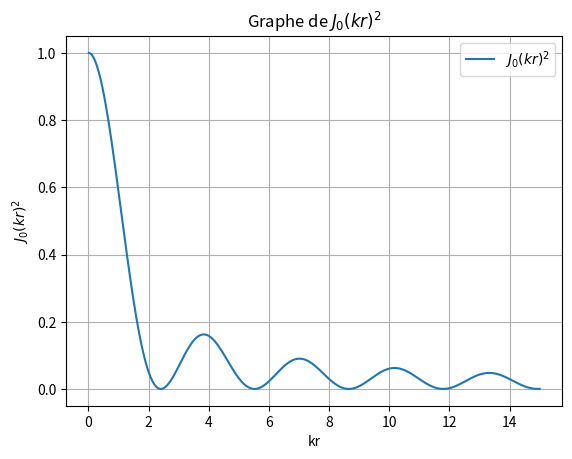

The matplotlib source for this figure:
"""Plot of the squared Bessel functions J_n(kr)^2.

The temperature profile measured with the thermal camera is proportional to
the dissipated power, i.e. to |E|^2. For a sphere the field follows J_0(kr),
for a thick cylinder J_{-2}(kr)/r, so the heating profile is compared with the
square of these Bessel functions (see docs/images/08_validation_spheres.png and
docs/images/09_validation_cylindre_epais.png).

Annex of the TIPE slides (slide 26): "code to plot the square of Bessel
functions".
"""
import matplotlib.pyplot as plt
import numpy as np
from scipy.special import jn


def trace_Bessel_carre(n, xmax):
    """Plot J_n(kr)^2 for kr between 0.01 and xmax."""
    x = np.linspace(0.01, xmax, 500)
    y = (jn(n, x)) ** 2

    plt.plot(x, y, label=rf"$J_{{{n}}}(kr)^2$")
    plt.title(rf"Graphe de $J_{{{n}}}(kr)^2$")
    plt.xlabel("kr")
    plt.ylabel(rf"$J_{{{n}}}(kr)^2$")
    plt.grid(True)
    plt.legend()
    plt.show()


if __name__ == "__main__":
    trace_Bessel_carre(0, 15)
